Dataset: cats_and_dogs (GitHub, haotangphuoc/data-science-project). Classes: cats, dogs.

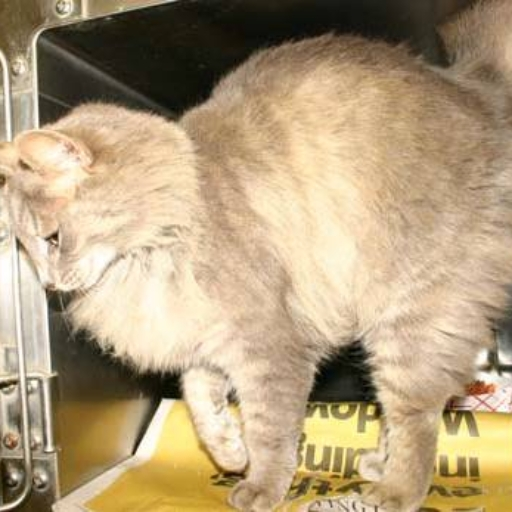
Label: cats

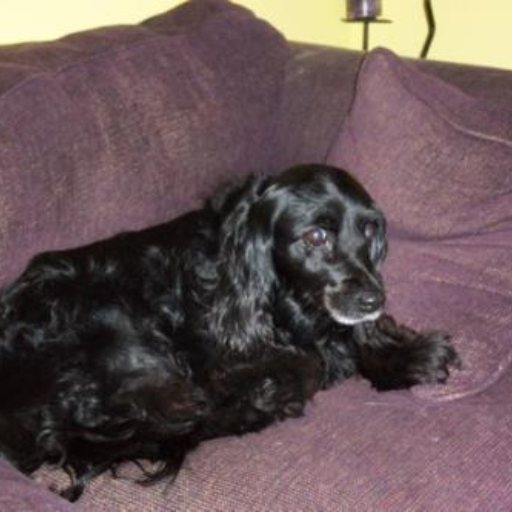
Label: dogs

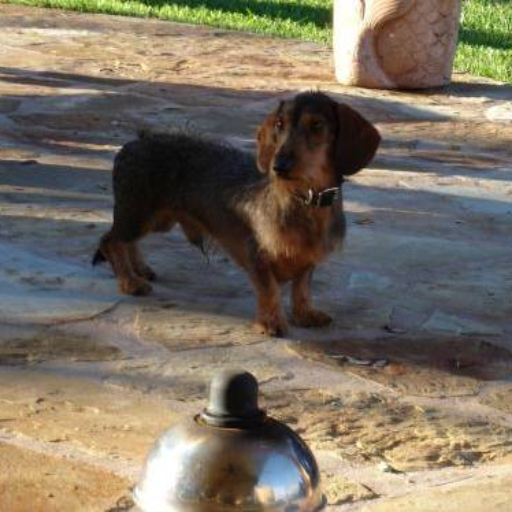
Label: dogs

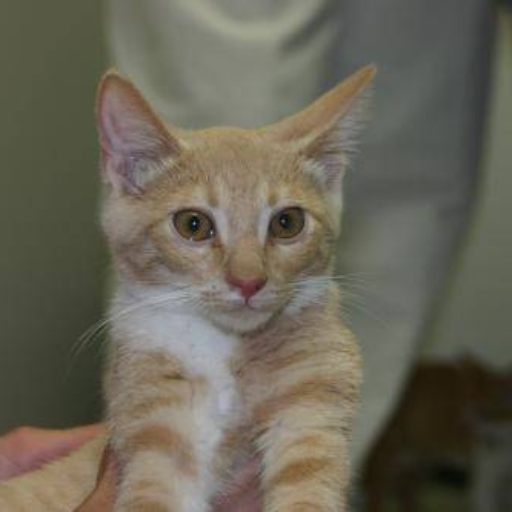
Label: cats

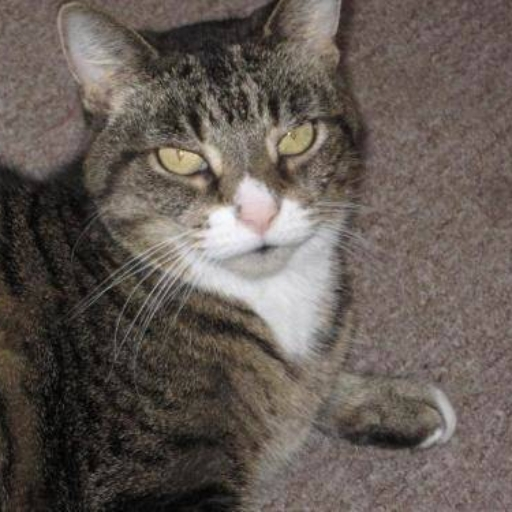
Label: cats

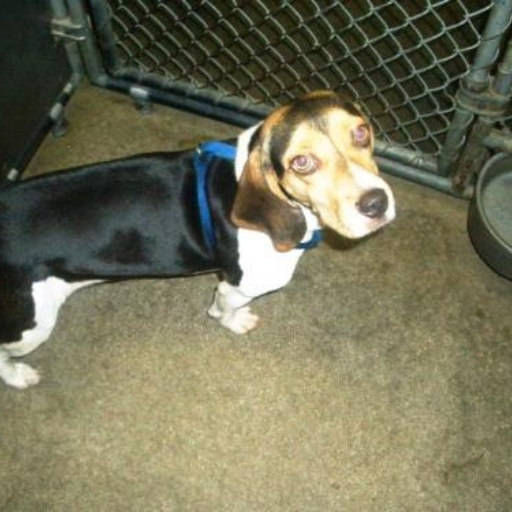
Label: dogs
